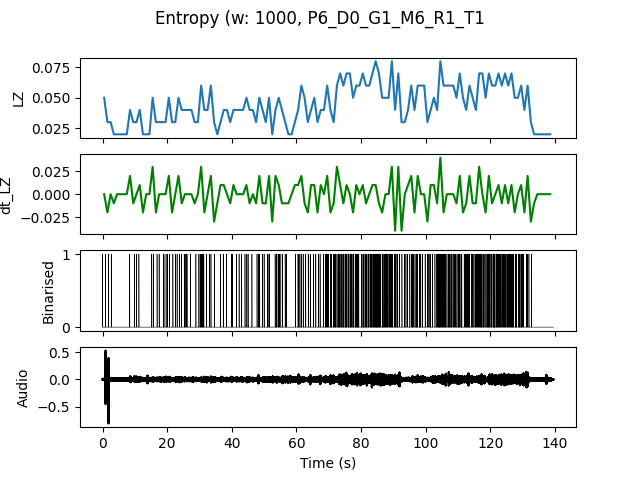

Data behind this chart, as committed beside it:
, t0, LZ, dt_LZ, IOI
0.0, 0.0, 0.04983, 0.0, 0.5
1.0, 1.0, 0.0299, -0.01993, 1.0
2.0, 2.0, 0.0299, 0.0, 1.0
3.0, 3.0, 0.01993, -0.009966, 0.0
4.0, 4.0, 0.01993, 0.0, 0.0
5.0, 5.0, 0.01993, 0.0, 0.0
6.0, 6.0, 0.01993, 0.0, 0.0
7.0, 7.0, 0.01993, 0.0, 0.0
8.0, 8.0, 0.03986, 0.01993, 1.0
9.0, 9.0, 0.0299, -0.009966, 1.0
10.0, 10.0, 0.0299, 0.0, 1.0
11.0, 11.0, 0.03986, 0.009966, 1.0
12.0, 12.0, 0.01993, -0.01993, 0.0
13.0, 13.0, 0.01993, 0.0, 0.0
14.0, 14.0, 0.01993, 0.0, 0.0
15.0, 15.0, 0.04983, 0.0299, 0.5
16.0, 16.0, 0.0299, -0.01993, 1.0
17.0, 17.0, 0.0299, 0.0, 1.0
18.0, 18.0, 0.0299, 0.0, 0.5
19.0, 19.0, 0.0299, 0.0, 1.0
20.0, 20.0, 0.04983, 0.01993, 0.5
21.0, 21.0, 0.0299, -0.01993, 1.0
22.0, 22.0, 0.0299, 0.0, 1.0
23.0, 23.0, 0.04983, 0.01993, 0.5
24.0, 24.0, 0.03986, -0.009966, 1.0
25.0, 25.0, 0.03986, 0.0, 0.3333
26.0, 26.0, 0.03986, 0.0, 1.0
27.0, 27.0, 0.03986, 0.0, 1.0
28.0, 28.0, 0.0299, -0.009966, 1.0
29.0, 29.0, 0.0299, 0.0, 1.0
30.0, 30.0, 0.05979, 0.0299, 0.25
31.0, 31.0, 0.03986, -0.01993, 0.5
32.0, 32.0, 0.03986, 0.0, 1.0
33.0, 33.0, 0.05979, 0.01993, 0.5
34.0, 34.0, 0.0299, -0.0299, 1.0
35.0, 35.0, 0.01993, -0.009966, 0.0
36.0, 36.0, 0.0299, 0.009966, 1.0
37.0, 37.0, 0.03986, 0.009966, 1.0
38.0, 38.0, 0.03986, 0.0, 1.0
39.0, 39.0, 0.0299, -0.009966, 1.0
40.0, 40.0, 0.03986, 0.009966, 1.0
41.0, 41.0, 0.03986, 0.0, 1.0
42.0, 42.0, 0.03986, 0.0, 1.0
43.0, 43.0, 0.03986, 0.0, 1.0
44.0, 44.0, 0.04983, 0.009966, 0.5
45.0, 45.0, 0.03986, -0.009966, 1.0
46.0, 46.0, 0.03986, 0.0, 1.0
47.0, 47.0, 0.0299, -0.009966, 1.0
48.0, 48.0, 0.04983, 0.01993, 0.3333
49.0, 49.0, 0.03986, -0.009966, 0.5
50.0, 50.0, 0.0299, -0.009966, 1.0
51.0, 51.0, 0.04983, 0.01993, 0.5
52.0, 52.0, 0.01993, -0.0299, 0.0
53.0, 53.0, 0.03986, 0.01993, 0.3333
54.0, 54.0, 0.04983, 0.009966, 0.3333
55.0, 55.0, 0.03986, -0.009966, 0.5
56.0, 56.0, 0.0299, -0.009966, 0.5
57.0, 57.0, 0.01993, -0.009966, 0.0
58.0, 58.0, 0.01993, 0.0, 0.0
59.0, 59.0, 0.0299, 0.009966, 1.0
... 79 more rows
